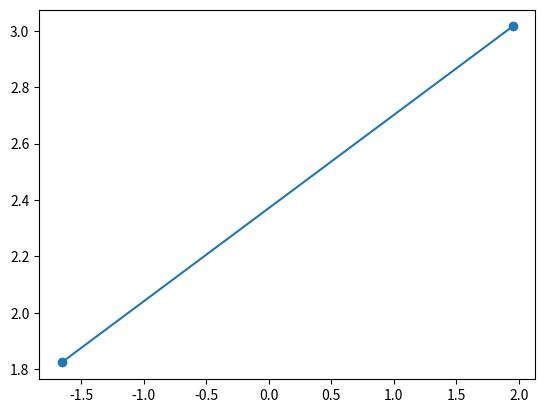

Write the Python code that produced this figure.
import math
from typing import Type
import matplotlib.pyplot as plt
import numpy as np




#   INTERPOLACAO
#           METODO DE LAGRANGE


def lagrange(x,y):
  # retornar a equacao do polinomio de lagrange
  n = len(x)
  if n == len(y):
    eq = ''
    for k in range(n):
      numer = '*'.join([f'(x{-xi:+})' for i, xi in enumerate(x) if i != k])
      denom = '*'.join([f'({x[k]}{-xi:+})' for i, xi in enumerate(x) if i != k])
      eq += f'{y[k]:+}*({numer})/({denom})'
    return eq
  else:
    raise TypeError("O numero de coordenadas de x != de numero de coordenadas de y\n")


def subs(x):
  #retornar o valor do polinomio de lagrange em um ponto X
  return eval(eq)

x = [-1.65722, 1.95035]
y = [1.8239941579105157, 3.0152687386168737]
if __name__ == "__main__":

  eq = lagrange(x,y)
  def subs(x):
    return eval(eq)

  print("p(x) = ", eq)
  #print(subs(1), subs(2), subs(3))

  t = np.linspace(min(x),max(x),100)
  plt.plot(t, subs(t))
  plt.scatter(x,y)
  plt.savefig("./lagrange.png")

